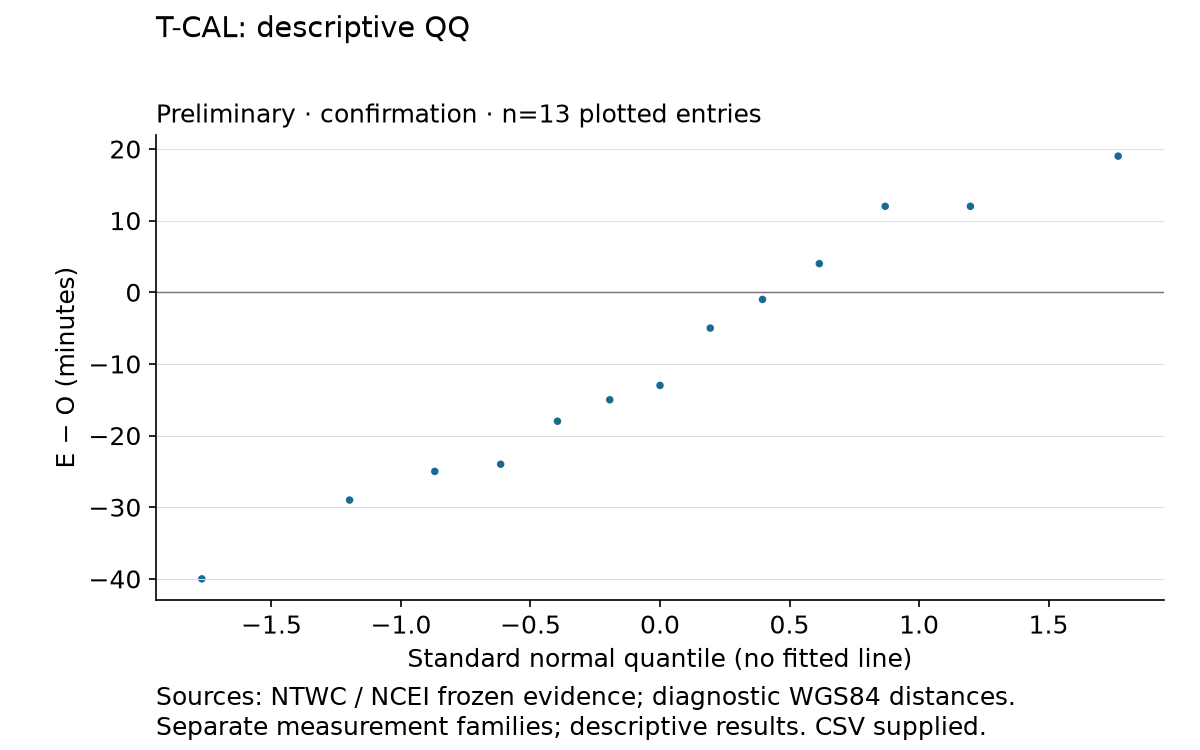

Source data for this figure (header and first rows):
x, y
-0.194, -15.0
-0.3957, -18.0
-0.6151, -24.0
-0.8694, -25.0
-1.198, -29.0
-1.769, -40.0
0.0, -13.0
0.194, -5.0
0.3957, -1.0
0.6151, 4.0
0.8694, 12.0
1.198, 12.0
1.769, 19.0
